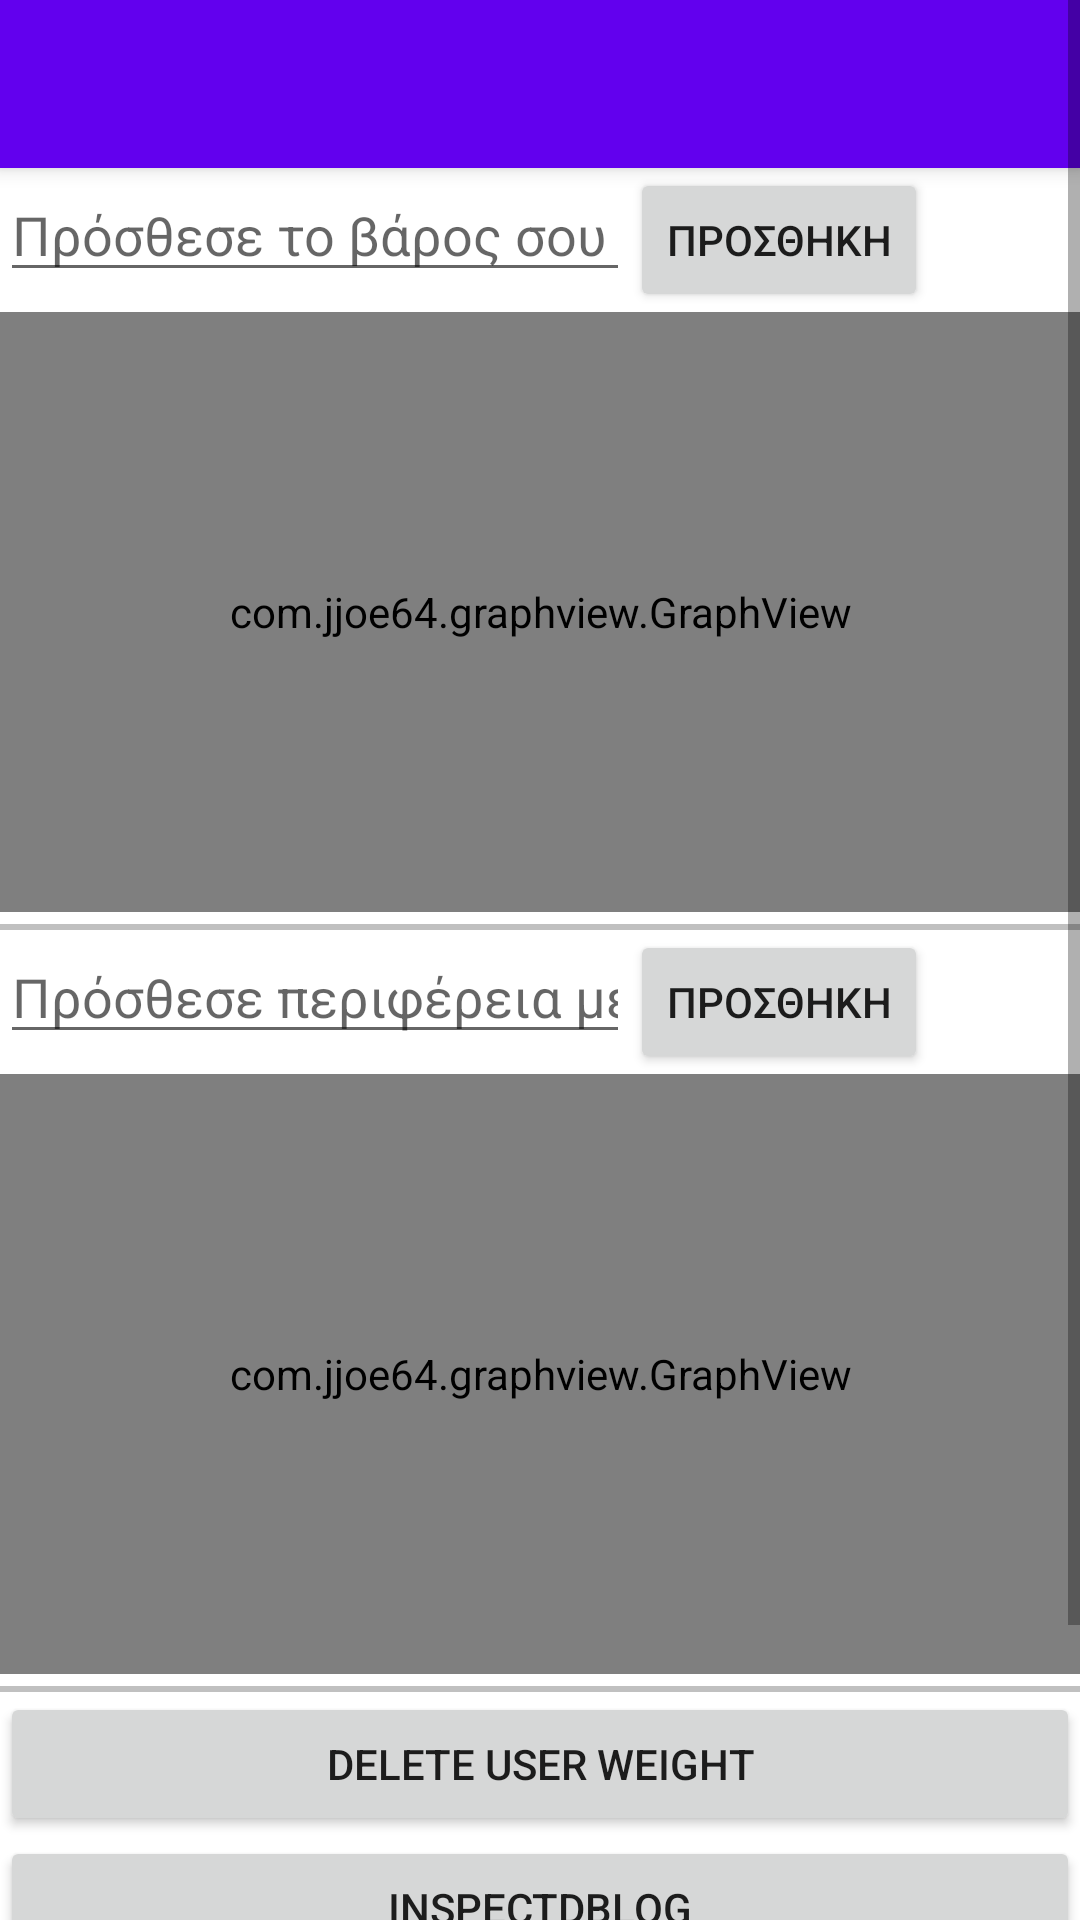

Reconstruct the res/layout file that produces this screen, plus the resources it refers to.
<!-- AndroidManifest.xml: application theme AppTheme -->
<!-- res/layout/activity_my_data.xml -->
<?xml version="1.0" encoding="utf-8"?>
<ScrollView xmlns:android="http://schemas.android.com/apk/res/android"
    xmlns:app="http://schemas.android.com/apk/res-auto"
    xmlns:tools="http://schemas.android.com/tools"
    android:layout_width="match_parent"
    android:layout_height="match_parent">
    
    
    
    



<LinearLayout
    android:layout_width="match_parent"
    android:layout_height="wrap_content"
    android:orientation="vertical">

    <android.support.v7.widget.Toolbar
        android:id="@+id/my_toolbar"
        android:layout_width="match_parent"
        android:layout_height="?attr/actionBarSize"
        android:background="?attr/colorPrimary"
        android:elevation="4dp"
        android:theme="@style/ThemeOverlay.AppCompat.ActionBar"
        app:popupTheme="@style/ThemeOverlay.AppCompat.Light"/>

<LinearLayout
    android:layout_width="wrap_content"
    android:layout_height="wrap_content"
    android:orientation="horizontal">

    <EditText
        android:id="@+id/insertionWeight"
        android:layout_width="wrap_content"
        android:layout_height="wrap_content"
        android:ems="10"
        android:gravity="top"
        android:hint="Πρόσθεσε το βάρος σου"
        android:inputType="number" />

    <Button
        android:id="@+id/addWeightId"
        android:layout_width="wrap_content"
        android:layout_height="wrap_content"
        android:onClick="addWeight"
        android:text="Προσθηκη" />

</LinearLayout>


    <com.jjoe64.graphview.GraphView
        android:layout_width="match_parent"
        android:layout_height="200dip"
        android:id="@+id/graph" />



    <View
        android:layout_width="fill_parent"
        android:layout_height="2dp"
        android:background="#c0c0c0"
        android:layout_marginTop="4dp"/>


    <LinearLayout
        android:layout_width="wrap_content"
        android:layout_height="wrap_content"
        android:orientation="horizontal">

        <EditText
            android:id="@+id/insertionWaste"
            android:layout_width="wrap_content"
            android:layout_height="wrap_content"
            android:ems="10"
            android:gravity="top"
            android:hint="Πρόσθεσε περιφέρεια μέσης"
            android:inputType="number" />

        
        <Button
            android:id="@+id/addWasteId"
            android:layout_width="wrap_content"
            android:layout_height="wrap_content"
            android:onClick="addWeight"
            android:text="Προσθηκη" />

    </LinearLayout>

    <com.jjoe64.graphview.GraphView
        android:layout_width="match_parent"
        android:layout_height="200dp"
        android:id="@+id/graphwaste" />

    
    <View
        android:layout_width="fill_parent"
        android:layout_height="2dp"
        android:background="#c0c0c0"
        android:layout_marginTop="4dp" />

    <Button
        android:id="@+id/delete_weight"
        android:layout_width="match_parent"
        android:layout_height="wrap_content"
        android:text="delete user weight"
        android:onClick="delete_weight"/>

    <Button
        android:id="@+id/button3"
        android:layout_width="match_parent"
        android:layout_height="wrap_content"
        android:text="inspectDBLog"
        android:onClick="inspectDB"/>

    <Button
        android:id="@+id/createDB"
        android:layout_width="match_parent"
        android:layout_height="wrap_content"
        android:text="Create database"
        android:onClick="createDatabase"/>

    <Button
        android:id="@+id/button_deleteDB"
        android:layout_width="match_parent"
        android:layout_height="wrap_content"
        android:text="Delete Database" />

</LinearLayout>
</ScrollView>
<!-- resources referenced by this layout -->
<resources>
  <style name="AppTheme" parent="Theme.MaterialComponents.Light.NoActionBar">
          
          
          
          
      </style>
</resources>
